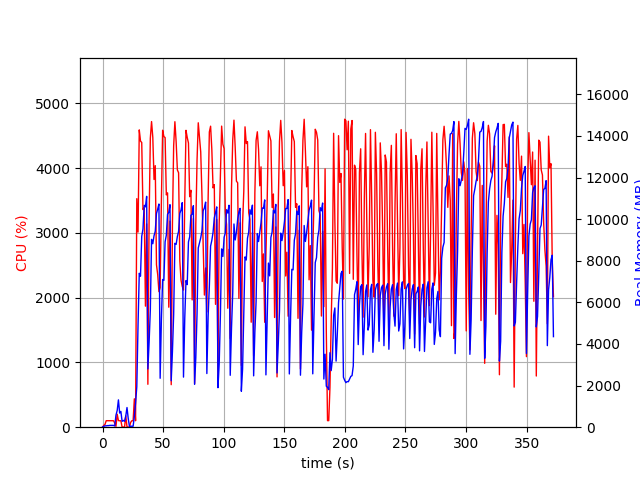

The table this chart was drawn from, first rows:
elapsed_time, nproc, cpu, mem_real, mem_virtual
4.1484832763671875e-05, 1, 0.0, 10.86, 3192
1.006, 2, 27.8, 37.98, 147.1
2.014, 2, 42.7, 64.79, 242.3
3.022, 2, 100.3, 65.16, 242.3
4.03, 2, 100.2, 76.22, 253.8
5.037, 2, 99.2, 76.22, 253.7
6.046, 2, 100.2, 87.09, 265.3
7.053, 2, 99.3, 87.47, 265
8.061, 2, 100.3, 87.47, 265
9.068, 2, 100.0, 87.47, 265
10.08, 2, 63.3, 57.04, 165.7
11.09, 4, 13.8, 580.4, 2319
12.1, 4, 200.0, 807.4, 2687
13.11, 6, 102.0, 1314, 3801
14.12, 3, 99.0, 679.5, 2153
15.13, 3, 100.0, 758.4, 2271
16.14, 3, 1.0, 281.3, 1641
17.15, 3, 3.0, 325.9, 1683
18.16, 3, 1.0, 281.9, 1639
19.17, 4, 174.5, 536.5, 2273
20.18, 7, 5.9, 945.5, 3393
21.19, 4, 2.0, 419.7, 2074
22.2, 2, 2.0, 36.71, 3242
23.21, 1, 75.2, 46.05, 619.5
24.23, 1, 99.8, 46.05, 619.5
25.24, 1, 99.9, 46.05, 619.5
26.25, 1, 438.5, 513.9, 6000
27.26, 1, 100.0, 1170, 9304
28.27, 1, 3529, 1940, 9304
29.29, 1, 3013, 4908, 11184
30.31, 1, 4591, 7398, 16631
31.33, 1, 4418, 7258, 20362
32.35, 1, 4396, 9174, 20362
33.37, 1, 3361, 9524, 20362
34.39, 1, 3386, 10668, 20520
35.4, 1, 1869, 10591, 20520
36.41, 1, 3140, 11097, 20520
37.42, 1, 662.6, 2801, 20520
38.43, 1, 3202, 4075, 20520
39.44, 1, 4461, 5632, 20520
40.46, 1, 4719, 9029, 20872
41.48, 1, 4477, 8819, 20963
42.5, 1, 3825, 9204, 20963
43.51, 1, 4039, 9420, 20963
44.52, 1, 2509, 10276, 20963
45.53, 1, 2357, 10486, 20963
46.54, 1, 2093, 10729, 20963
47.55, 1, 2155, 2352, 20963
48.58, 1, 3505, 5195, 20963
49.6, 1, 4586, 7102, 20975
50.62, 1, 4487, 7059, 21157
51.64, 1, 4473, 8910, 21157
52.64, 1, 3588, 9229, 21157
53.66, 1, 3619, 10232, 21157
54.66, 1, 1853, 10329, 21157
55.67, 1, 3182, 10697, 21157
56.68, 1, 656.7, 2234, 21157
57.69, 1, 3133, 3634, 21157
58.7, 1, 4342, 5423, 21157
59.72, 1, 4717, 8840, 21287
... 308 more rows
